Dataset: final_dataset (GitHub, k-sailee/LeafDiseaseDataset). Classes: alternaria leaf blight, anthracnose, chlorosis, dried leaf, healthy, initial stage, leaf blight, leaf spot, pest damage, rust diseases.

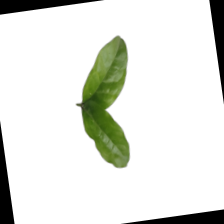
Label: initial stage

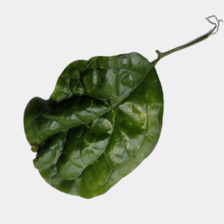
Label: chlorosis

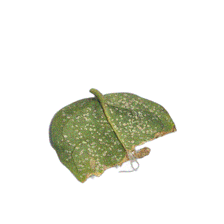
Label: anthracnose

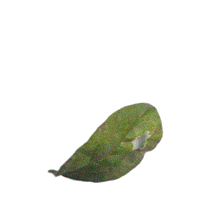
Label: leaf spot

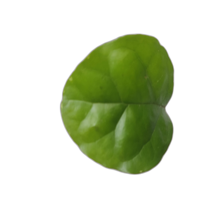
Label: healthy

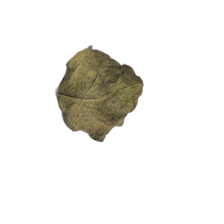
Label: dried leaf
